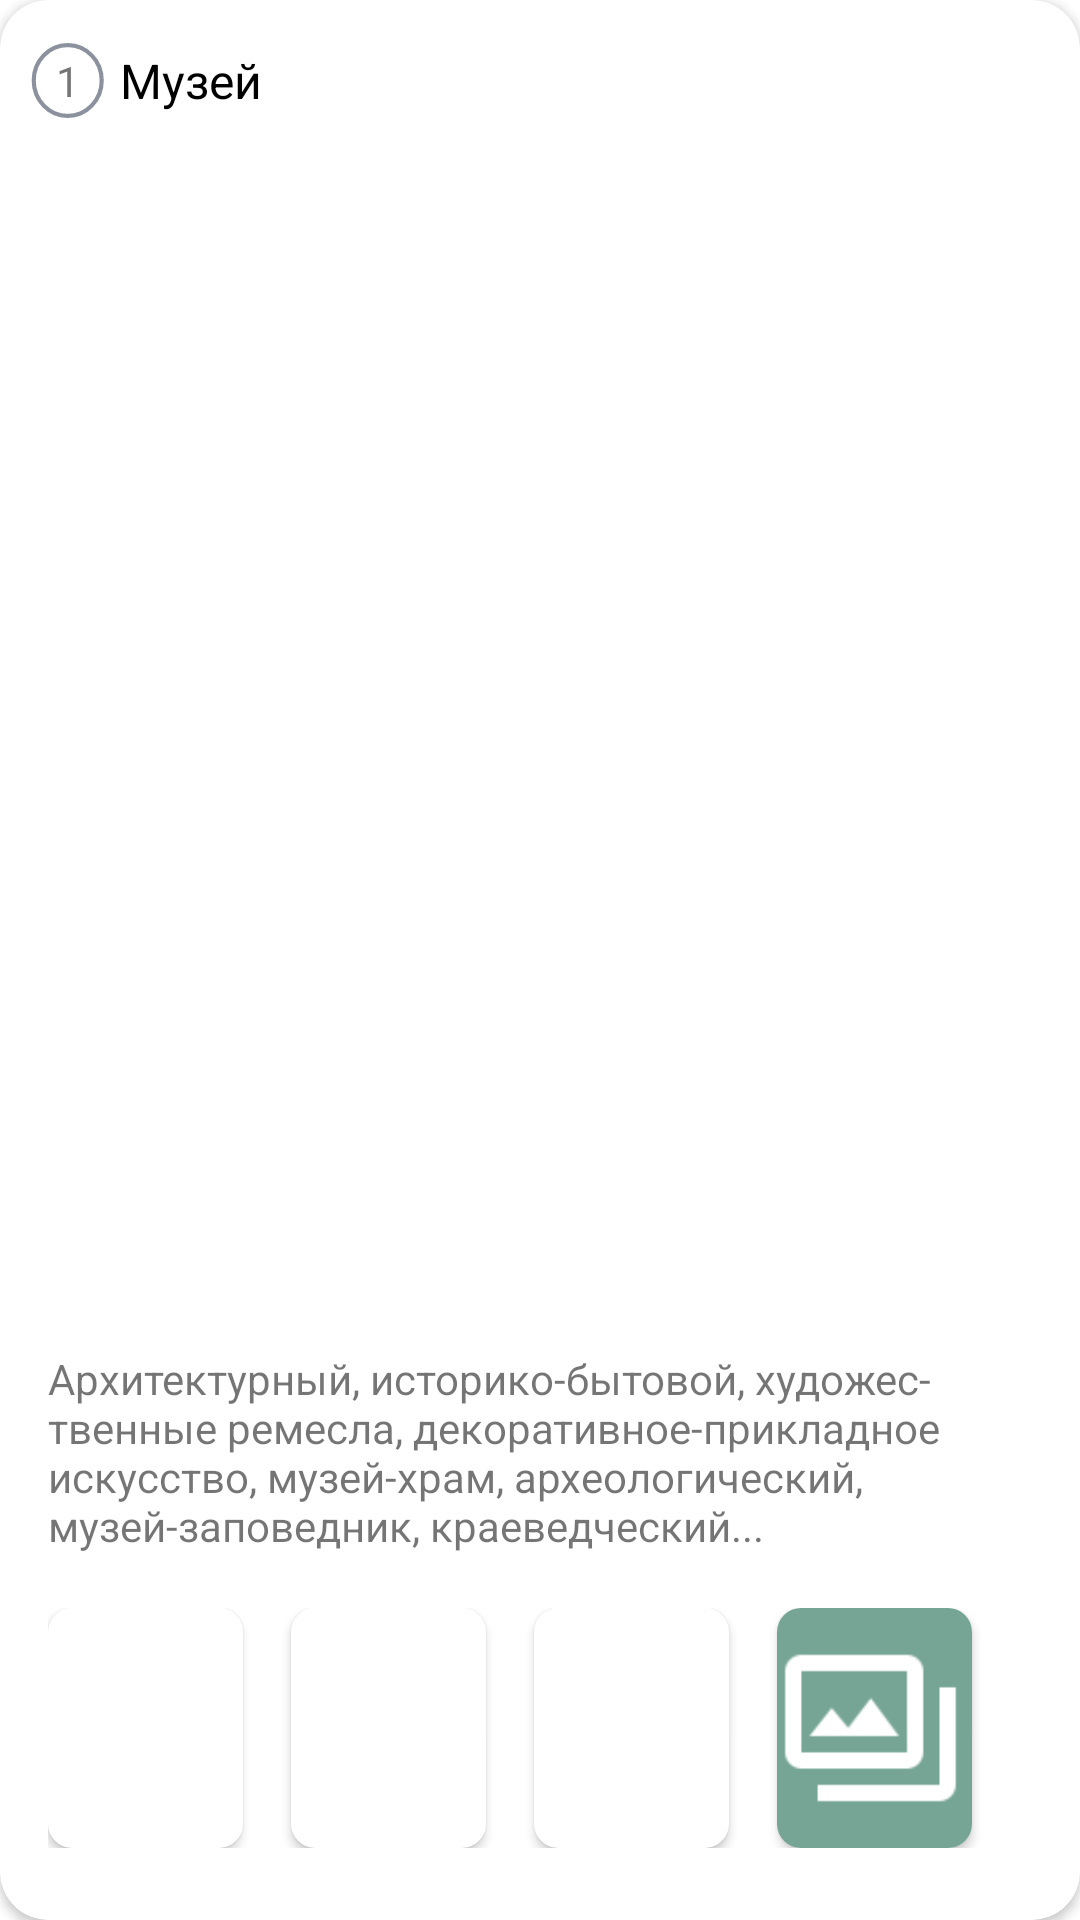

Android layout source for this screen:
<!-- AndroidManifest.xml: application theme Theme.GID -->
<!-- res/layout/route_detail_item.xml -->
<?xml version="1.0" encoding="utf-8"?>
<androidx.cardview.widget.CardView xmlns:android="http://schemas.android.com/apk/res/android"
    xmlns:app="http://schemas.android.com/apk/res-auto"
    xmlns:tools="http://schemas.android.com/tools"
    android:layout_width="340dp"
    android:layout_height="260dp"
    android:layout_marginTop="5dp"
    android:layout_marginEnd="22dp"
    android:layout_marginBottom="5dp"
    app:cardCornerRadius="16dp">

    <androidx.constraintlayout.widget.ConstraintLayout
        android:layout_width="match_parent"
        android:layout_height="match_parent">

        <TextView
            android:id="@+id/count"
            android:layout_width="wrap_content"
            android:layout_height="wrap_content"
            android:text="1"
            app:layout_constraintBottom_toBottomOf="@+id/imageView4"
            app:layout_constraintEnd_toEndOf="@+id/imageView4"
            app:layout_constraintStart_toStartOf="@+id/imageView4"
            app:layout_constraintTop_toTopOf="@+id/imageView4" />

        <ImageView
            android:id="@+id/imageView4"
            android:layout_width="25dp"
            android:layout_height="25dp"
            android:layout_marginEnd="5dp"
            android:src="@drawable/ic_ellipse"
            app:layout_constraintBottom_toBottomOf="@+id/place_name"
            app:layout_constraintEnd_toStartOf="@+id/place_name"
            app:layout_constraintTop_toTopOf="@+id/place_name" />

        <TextView
            android:id="@+id/place_name"
            android:layout_width="wrap_content"
            android:layout_height="wrap_content"
            android:layout_marginStart="40dp"
            android:layout_marginTop="16dp"
            android:text="Музей"
            android:textColor="@color/black"
            android:textSize="16dp"
            app:layout_constraintStart_toStartOf="parent"
            app:layout_constraintTop_toTopOf="parent" />

        <TextView
            android:id="@+id/description"
            android:layout_width="match_parent"
            android:layout_height="wrap_content"
            android:paddingStart="16dp"
            android:paddingEnd="16dp"
            android:text="Архитектурный, историко-бытовой, художес- твенные ремесла, декоративное-прикладное искусство, музей-храм, археологический, музей-заповедник, краеведческий..."
            app:layout_constraintBottom_toTopOf="@+id/view8"
            app:layout_constraintEnd_toEndOf="parent"
            app:layout_constraintStart_toStartOf="parent" />

        <View
            android:id="@+id/view8"
            android:layout_width="match_parent"
            android:layout_height="2dp"
            android:background="@color/white_40_per"
            app:layout_constraintBottom_toTopOf="@+id/image_container"
            app:layout_constraintEnd_toEndOf="parent"
            app:layout_constraintStart_toStartOf="parent" />

        <androidx.appcompat.widget.LinearLayoutCompat
            android:id="@+id/image_container"
            android:layout_width="match_parent"
            android:layout_height="wrap_content"
            android:paddingStart="16dp"
            android:paddingTop="16dp"
            android:paddingEnd="16dp"
            android:paddingBottom="24dp"
            app:layout_constraintBottom_toBottomOf="parent"
            app:layout_constraintEnd_toEndOf="parent"
            app:layout_constraintStart_toStartOf="parent">

            <androidx.cardview.widget.CardView
                android:layout_width="wrap_content"
                android:layout_height="wrap_content"
                android:layout_marginEnd="16dp"
                android:elevation="1dp"
                android:tag="1"
                app:cardCornerRadius="8dp">

                <androidx.appcompat.widget.AppCompatImageView
                    android:id="@+id/image_detail_1"
                    android:layout_width="65dp"
                    android:layout_height="80dp"
                    android:scaleType="center"
                    tools:src="@drawable/gallery_1" />
            </androidx.cardview.widget.CardView>


            <androidx.cardview.widget.CardView
                android:layout_width="wrap_content"
                android:layout_height="wrap_content"
                android:layout_marginEnd="16dp"
                android:elevation="1dp"
                android:tag="2"
                app:cardCornerRadius="8dp">

                <androidx.appcompat.widget.AppCompatImageView
                    android:id="@+id/image_detail_2"
                    android:layout_width="65dp"
                    android:layout_height="80dp"
                    android:scaleType="center"
                    tools:src="@drawable/gallery_1" />
            </androidx.cardview.widget.CardView>


            <androidx.cardview.widget.CardView
                android:layout_width="wrap_content"
                android:layout_height="wrap_content"
                android:layout_marginEnd="16dp"
                android:elevation="1dp"
                android:tag="3"

                app:cardCornerRadius="8dp">

                <androidx.appcompat.widget.AppCompatImageView
                    android:id="@+id/image_detail_3"
                    android:layout_width="65dp"
                    android:layout_height="80dp"
                    android:scaleType="center"
                    tools:src="@drawable/gallery_1" />
            </androidx.cardview.widget.CardView>

            <androidx.cardview.widget.CardView
                android:layout_width="65dp"
                android:layout_height="80dp"
                android:tag="1"
                app:cardCornerRadius="8dp">

                <ImageView
                    android:id="@+id/image_detail_4"
                    android:layout_width="match_parent"
                    android:layout_height="match_parent"
                    android:background="#76A595"
                    android:src="@drawable/ic_gallery" />
            </androidx.cardview.widget.CardView>


        </androidx.appcompat.widget.LinearLayoutCompat>


    </androidx.constraintlayout.widget.ConstraintLayout>

</androidx.cardview.widget.CardView>
<!-- resources referenced by this layout -->
<resources>
  <color name="black">#FF000000</color>
  <color name="white_40_per">#66FFFFFF</color>
  <!-- drawable gallery_1: png bitmap (drawable, 23272 bytes) -->
  <!-- drawable ic_ellipse (drawable) -->
  <vector xmlns:android="http://schemas.android.com/apk/res/android"
      android:width="18dp"
      android:height="18dp"
      android:viewportWidth="18"
      android:viewportHeight="18">
    <path
        android:strokeWidth="1"
        android:pathData="M17.211,9C17.211,13.713 13.54,17.5 9.053,17.5C4.565,17.5 0.894,13.713 0.894,9C0.894,4.287 4.565,0.5 9.053,0.5C13.54,0.5 17.211,4.287 17.211,9Z"
        android:fillColor="#00000000"
        android:strokeColor="#8B929E"/>
  </vector>
  <!-- drawable ic_gallery: png bitmap (drawable, 1089 bytes) -->
  <style name="Theme.GID" parent="Theme.MaterialComponents.Light.DarkActionBar">
          
  
          <item name="colorPrimary">@color/pine_green</item>
          <item name="colorPrimaryVariant">@color/pine_green</item>
          <item name="colorOnPrimary">@color/white</item>
          
          <item name="colorSecondary">@color/teal_200</item>
          <item name="colorSecondaryVariant">@color/teal_700</item>
          <item name="colorOnSecondary">@color/white</item>
          
          <item name="android:statusBarColor" tools:targetApi="l">?attr/colorPrimaryVariant</item>
          
  
          <item name="android:forceDarkAllowed" tools:targetApi="q">false</item>
          <item name="bottomSheetDialogTheme">@style/BottomSheetDialog</item>
      </style>
  <color name="pine_green">#76A595</color>
  <color name="white">#FFFFFFFF</color>
  <color name="teal_200">#FF03DAC5</color>
  <color name="teal_700">#FF018786</color>
  <style name="BottomSheetDialog" parent="@style/ThemeOverlay.MaterialComponents.BottomSheetDialog">
          <item name="bottomSheetStyle">@style/BottomSheet</item>
          <item name="android:colorBackground">@color/white</item>
      </style>
  <style name="BottomSheet" parent="Widget.MaterialComponents.BottomSheet.Modal">
          <item name="backgroundTint">@android:color/transparent</item>
      </style>
</resources>
